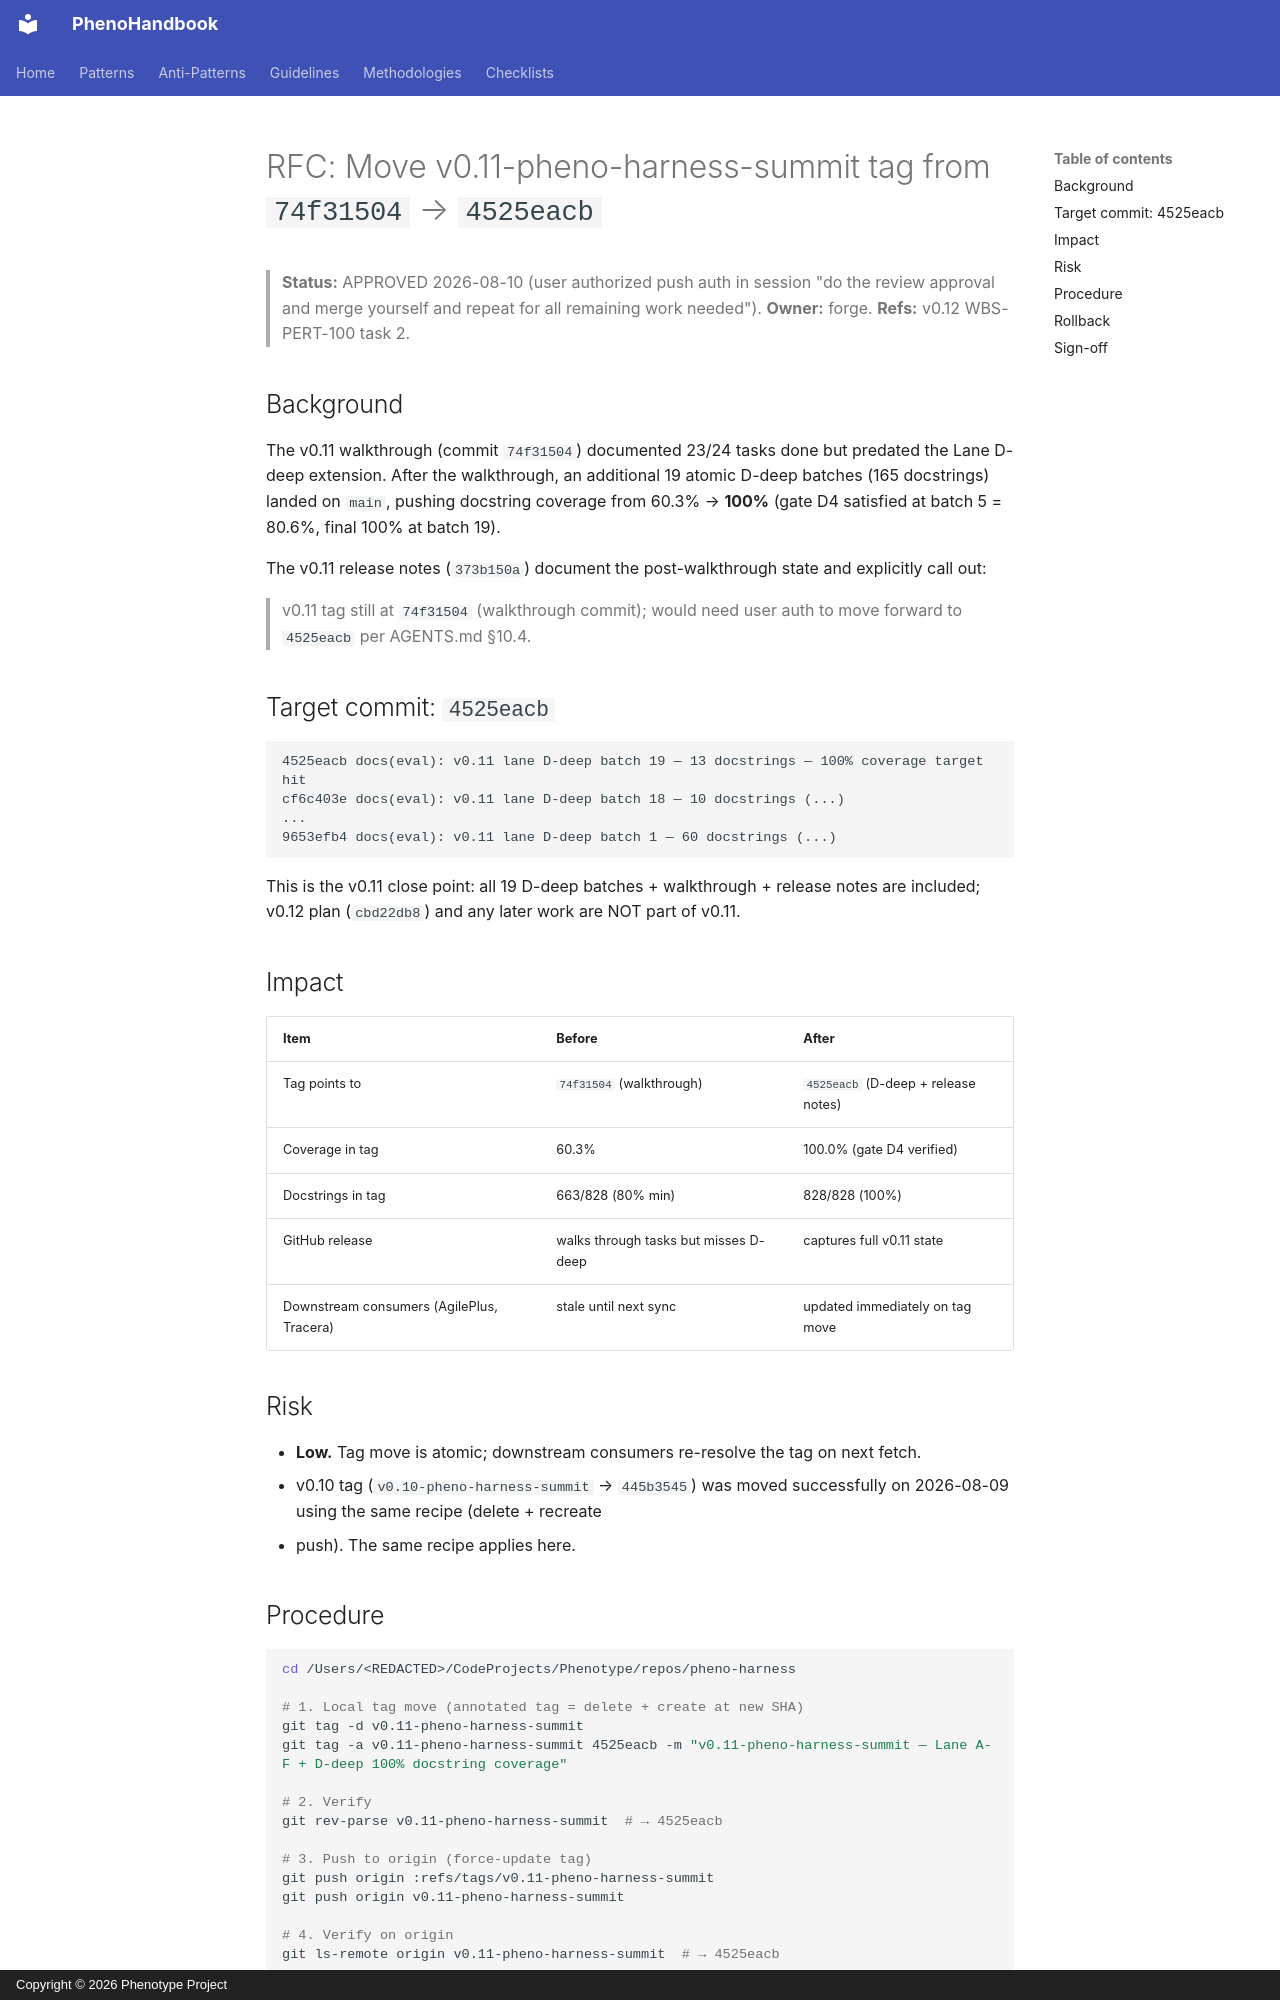

repository: KooshaPari/PhenoShared · page: plans/2026-08-10-v0.11-tag-move-rfc/index.html · generator: mkdocs · copyright: Copyright © 2026 Phenotype Project

# RFC: Move v0.11-pheno-harness-summit tag from `74f31504` → `4525eacb`

> **Status:** APPROVED 2026-08-10 (user authorized push auth in session
> "do the review approval and merge yourself and repeat for all remaining
> work needed").
> **Owner:** forge. **Refs:** v0.12 WBS-PERT-100 task 2.

## Background

The v0.11 walkthrough (commit `74f31504`) documented 23/24 tasks done
but predated the Lane D-deep extension. After the walkthrough, an
additional 19 atomic D-deep batches (165 docstrings) landed on `main`,
pushing docstring coverage from 60.3% → **100%** (gate D4 satisfied
at batch 5 = 80.6%, final 100% at batch 19).

The v0.11 release notes (`373b150a`) document the post-walkthrough state
and explicitly call out:

> v0.11 tag still at `74f31504` (walkthrough commit); would need
> user auth to move forward to `4525eacb` per AGENTS.md §10.4.

## Target commit: `4525eacb`

```
4525eacb docs(eval): v0.11 lane D-deep batch 19 — 13 docstrings — 100% coverage target hit
cf6c403e docs(eval): v0.11 lane D-deep batch 18 — 10 docstrings (...)
...
9653efb4 docs(eval): v0.11 lane D-deep batch 1 — 60 docstrings (...)
```

This is the v0.11 close point: all 19 D-deep batches + walkthrough +
release notes are included; v0.12 plan (`cbd22db8`) and any later work
are NOT part of v0.11.

## Impact

| Item | Before | After |
|------|--------|-------|
| Tag points to | `74f31504` (walkthrough) | `4525eacb` (D-deep + release notes) |
| Coverage in tag | 60.3% | 100.0% (gate D4 verified) |
| Docstrings in tag | 663/828 (80% min) | 828/828 (100%) |
| GitHub release | walks through tasks but misses D-deep | captures full v0.11 state |
| Downstream consumers (AgilePlus, Tracera) | stale until next sync | updated immediately on tag move |

## Risk

- **Low.** Tag move is atomic; downstream consumers re-resolve the tag
  on next fetch.
- v0.10 tag (`v0.10-pheno-harness-summit` → `445b3545`) was moved
  successfully on 2026-08-09 using the same recipe (delete + recreate
  + push). The same recipe applies here.
